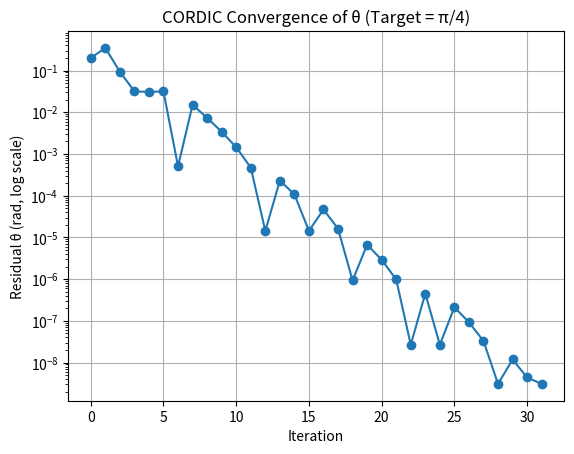

Source code (Python):
import math
import numpy as np
import matplotlib.pyplot as plt


def cordic(x, y, theta, m, iterations=1, mode='circular'):
    """
    NOTE
    (1) m=1,  rotation mode(V), vectoring mode(V)   (circular)
    (2) m=0,  rotation mode(V), vectoring mode(V)   (linear)
    (3) m=-1, rotation mode(V), vectoring mode(V)   (hyperbolic)
    """
    threshold = 1e-20
    hyperbolic_iteration = [
        1, 2, 3, 4, 4, 5, 6, 7, 8, 9,
        10, 11, 12, 13, 13, 14, 15, 16, 17, 18,
        19, 20, 21, 21, 22, 23, 24, 25, 26, 27,
        27, 28
    ]
    if m == -1 and iterations > len(hyperbolic_iteration):
        iterations = len(hyperbolic_iteration)
    convergence_list = []

    # Precompute the arctangent table for each iteration
    if m == 1:
        LUT_table = [math.atan(2**-i) for i in range(iterations)]  # tan^-1(2^-i)
    elif m == 0:
        LUT_table = [2**-i for i in range(iterations)] # 2^-i
    elif m == -1:
        LUT_table = [math.atanh(2**-i) for i in hyperbolic_iteration[:iterations]]
    else:
        raise ValueError("Invalid m parameter")
    
    # CORDIC gain (will shrink, need to compensate at the end)
    K = 1.0
    if m == 1:
        for i in range(iterations):
            K *= 1 / math.sqrt(1 + 2**(-2*i))
    elif m == 0:
        K = 1.0
    elif m == -1:
        for i in hyperbolic_iteration[:iterations]:
            K *= 1 / math.sqrt(1 - 2**(-2*i))
            
    # Perform iterative rotation
    if m == -1:
        for i in range(iterations):
            idx = hyperbolic_iteration[i]
            if mode == "rotation":
                di = 1.0 if theta >= 0 else -1.0
                convergence_list.append(theta)
            elif mode == "vectoring":
                di = -1.0 if y >= 0 else 1.0
                convergence_list.append(y)
            else:
                raise ValueError("Invalid mode")

            x_new = x + di * y * 2**(-idx)
            y_new = y + di * x * 2**(-idx)
            theta -= di * LUT_table[i]
            x, y = x_new, y_new
    else:
        for i in range(iterations):
            # Early termination: y is already close enough to 0
            if mode == "rotation":
                di = 1.0 if theta >= 0 else -1.0
                convergence_list.append(theta)
                
                if abs(theta) < threshold:
                    print(f"Early stop at iteration {i}, theta almost 0")
                    break
                
            elif mode == "vectoring":
                di = -1.0 if y >= 0 else 1.0
                convergence_list.append(y)
                
                if abs(y) < threshold:
                    print(f"Early stop at iteration {i}, y almost 0")
                    break
                
            else:
                raise ValueError("Invalid mode")


            x_new = x - m * di * y * 2**(-i)
            y_new = y + di * x * 2**(-i)
            theta -= di * LUT_table[i]
            x, y = x_new, y_new


    # Output with gain compensation
    if m == 1 or m == -1:
        return x * K, y * K, theta, convergence_list
    elif m == 0:
        return x, y, theta, convergence_list



if __name__ == "__main__":
    print("=== Cordic testbench ===")

    # ## ---- Circular rotation mode ---- ##
    # print(f"\n\n<Case1> Circular rotation mode")
    # # cos sin
    # cos_cordic, sin_cordic, theta_remain, convergence_list = cordic(1, 0, math.pi/4, m=1, iterations=32, mode='rotation')
    # print(f"cos: {cos_cordic}, sin: {sin_cordic}, theta: {theta_remain}")

    # # True values
    # cos_true = math.cos(math.pi/4)
    # sin_true = math.sin(math.pi/4)


    # # Compute errors
    # cos_error = abs(cos_cordic - cos_true)
    # sin_error = abs(sin_cordic - sin_true)

    # print(f"Error:  cos error={cos_error}, sin error={sin_error}")


    # ## ---- Circular vectoring mode ---- ##
    # print(f"\n\n<Case2> Circular vectoring mode")
    # # square(x^2 + y^2), tan-1(y)
    # square_cordic, y_remain, arctan_cordic, convergence_list = cordic(1, 1, 0, m=1, iterations=32, mode='vectoring')
    # print(f"square: {square_cordic}, y: {y_remain}, arctan: {arctan_cordic}")

    # square_true = math.sqrt(2)  # sqrt(1^2 + 1^2)
    # arctan_true = math.atan(1)      # 0.785... ≈ π/4

    # square_error = abs(square_cordic - square_true)
    # arctan_error = abs(arctan_cordic - arctan_true)
    # print(f"Error:  square error={square_error}, arctan error={arctan_error}")


    # ## ---- Linear rotation mode ---- ##
    # print(f"\n\n<Case3> Linear rotation mode")
    # # y + xz
    # x_cordic, acc_cordic, theta_remain, convergence_list = cordic(2.3, 4.3, 1.4, m=0, iterations=32, mode='rotation')
    # print(f"x: {x_cordic}, acc: {acc_cordic}, theta: {theta_remain}")

    # acc_true = 4.3 + 2.3 * 1.4

    # acc_error = abs(acc_cordic - acc_true)
    # print(f"Error:  acc error={acc_error}")


    # ## ---- Linear vectoring mode ---- ##
    # print(f"\n\n<Case4> Linear vectoring mode")
    # # z + y/x
    # x = 1
    # y = 2.46519033e-32
    # z = 0
    # x_cordic, y_remain, div_cordic, convergence_list = cordic(x, y, z, m=0, iterations=32, mode='vectoring')
    # print(f"x: {x_cordic}, y: {y_remain}, div: {div_cordic}")

    # div_true = z + y / x

    # div_error = abs(div_cordic - div_true)
    # print(f"Error:  div error={div_error}")


    # ## ---- Hyperbolic rotation mode ---- ##
    print(f"\n\n<Case5> Hyperbolic rotation mode")
    # # coshz + sinhz = exp(z)
    # exp1_cordic, exp2_cordic, theta_remain, convergence_list = cordic(1, 1, 0.4, m=-1, iterations=32, mode='rotation')
    # print(f"exp1(z): {exp1_cordic}, exp2(z): {exp1_cordic}, theta: {theta_remain}")
    # exp_true = math.exp(0.4)

    # exp_error = abs(exp1_cordic - exp_true)
    # print(f"Error: exp(z) error={exp_error}")

    value = -1.2
    frac_part, int_part = np.modf(value)
    e_int = 2**(int_part * 1.4426950408889634)  # log2(e) ≈ 1.4426950408889634

    exp1_cordic, exp2_cordic, theta_remain, convergence_list = cordic(e_int, e_int, frac_part, m=-1, iterations=32, mode='rotation')
    print(f"exp1(z): {exp1_cordic}, exp2(z): {exp2_cordic}, theta: {theta_remain}")

    exp_true = math.exp(value)
    error = abs(exp1_cordic - exp_true)

    print(f"CORDIC exp(-70) = {exp1_cordic}")
    print(f"True exp(-70)   = {exp_true}")
    print(f"Error           = {error}")
    

    # ## ---- Hyperbolic vectoring mode ---- ##
    # print(f"\n\n<Case6> Hyperbolic rotation mode")
    # # square(x^2 - y^2), tanh-1(y)
    # square_cordic, y_remain, tanh_cordic, convergence_list = cordic(4, 2, 0, m=-1, iterations=32, mode='vectoring')
    # print(f"square: {square_cordic}, y: {y_remain}, tanh: {tanh_cordic}")

    # square_true = math.sqrt(4**2 - 2**2)  # sqrt(2^2 - 4^2)
    # tanh_true = math.atanh(2/4) # 0.549... ≈ tanh^-1(0.5)

    # square_error = abs(square_cordic - square_true)
    # tanh_error = abs(tanh_cordic - tanh_true)
    # print(f"Error:  square error={square_error}, tanh error={tanh_error}")


    # Plot convergence
    plt.plot(range(len(convergence_list)), [abs(t) for t in convergence_list], marker='o')
    plt.yscale('log')
    plt.xlabel('Iteration')
    plt.ylabel('Residual θ (rad, log scale)')
    plt.title('CORDIC Convergence of θ (Target = π/4)')
    plt.grid(True)
    plt.show()

